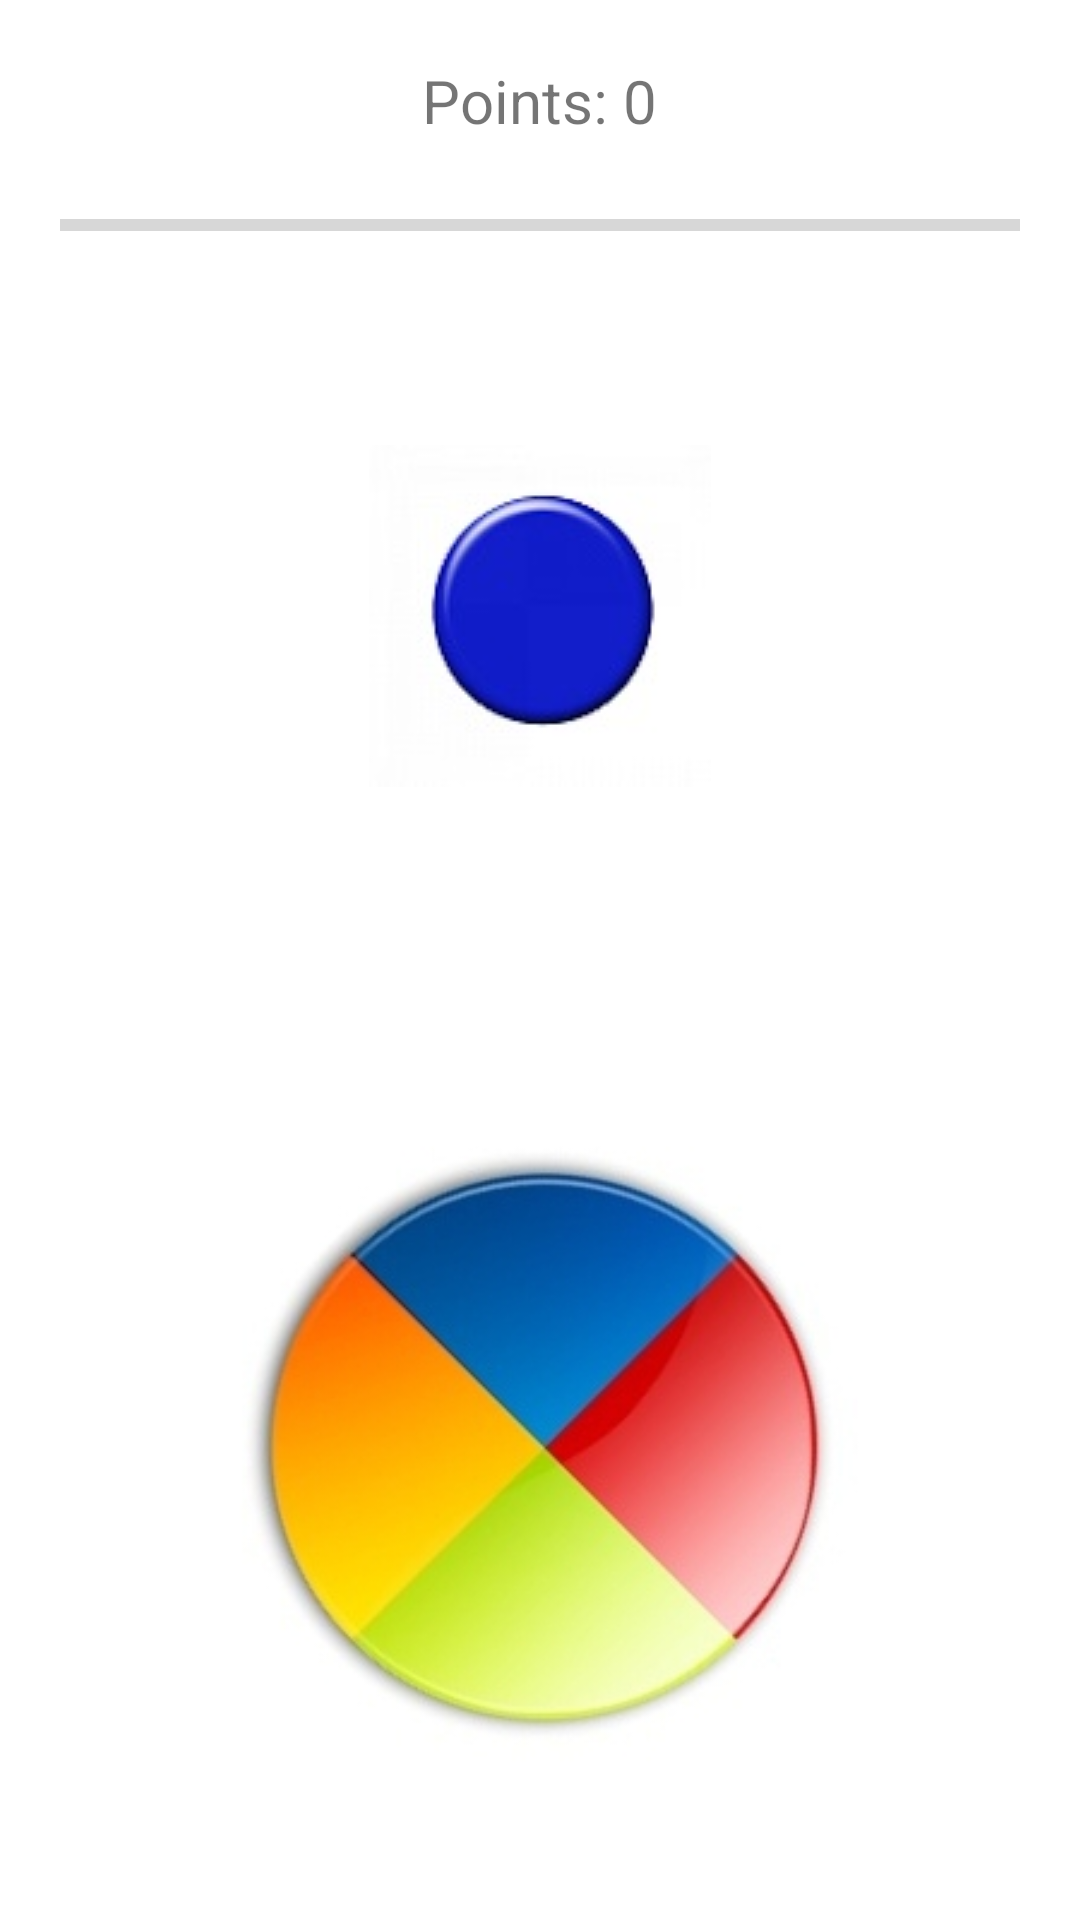

This screen was rendered from an Android layout file. Write that file and the resources it references.
<!-- AndroidManifest.xml: application theme Theme.ColorsMatchGame -->
<!-- res/layout/activity_main.xml -->
<?xml version="1.0" encoding="utf-8"?>
<RelativeLayout xmlns:android="http://schemas.android.com/apk/res/android"
    xmlns:app="http://schemas.android.com/apk/res-auto"
    xmlns:tools="http://schemas.android.com/tools"
    android:layout_width="match_parent"
    android:layout_height="match_parent"
    android:padding="20dp"
    tools:context=".MainActivity">

    <TextView
        android:id="@+id/tv_points"
        android:layout_width="wrap_content"
        android:layout_height="wrap_content"
        android:layout_alignParentTop="true"
        android:layout_centerHorizontal="true"
        android:text="Points: 0"
        android:textSize="20sp" />

    <ProgressBar
        android:id="@+id/progressBar"
        style="?android:attr/progressBarStyleHorizontal"
        android:layout_width="match_parent"
        android:layout_height="wrap_content"
        android:layout_below="@id/tv_points"
        android:layout_centerHorizontal="true"
        android:layout_marginTop="20dp" />

    <include
        layout="@layout/layout_buttons"
        android:layout_width="match_parent"
        android:layout_height="match_parent"
        android:layout_below="@id/tv_points"
        android:layout_alignParentBottom="true"
        android:layout_centerHorizontal="true"
        android:layout_marginTop="20dp"  />
</RelativeLayout>
<!-- res/layout/layout_buttons.xml (included above) -->
<?xml version="1.0" encoding="utf-8"?>
<LinearLayout xmlns:android="http://schemas.android.com/apk/res/android"
    android:layout_width="match_parent"
    android:layout_height="match_parent"
    android:orientation="vertical">

    <ImageView
        android:id="@+id/iv_arrow"
        android:layout_width="match_parent"
        android:layout_height="match_parent"
        android:layout_weight="1"
        android:scaleType="centerInside"
        android:src="@drawable/blue" />

    <ImageView
        android:id="@+id/iv_button"
        android:layout_width="match_parent"
        android:layout_height="match_parent"
        android:layout_weight="1"
        android:scaleType="centerInside"
        android:src="@drawable/choose_blue" />

</LinearLayout>
<!-- resources referenced by this layout -->
<resources>
  <!-- drawable blue: png bitmap (drawable, 3636 bytes) -->
  <!-- drawable choose_blue: jpg bitmap (drawable, 30084 bytes) -->
  <style name="Theme.ColorsMatchGame" parent="Theme.MaterialComponents.DayNight.DarkActionBar">
          
          <item name="colorPrimary">@color/purple_500</item>
          <item name="colorPrimaryVariant">@color/purple_700</item>
          <item name="colorOnPrimary">@color/white</item>
          
          <item name="colorSecondary">@color/teal_200</item>
          <item name="colorSecondaryVariant">@color/teal_700</item>
          <item name="colorOnSecondary">@color/black</item>
          
          <item name="android:statusBarColor">?attr/colorPrimaryVariant</item>
          
      </style>
  <!-- not gathered from this repository: default colours our renderer supplied (Android Studio template values) -->
  <color name="purple_500">#FF6200EE</color>
  <color name="purple_700">#FF3700B3</color>
  <color name="teal_200">#FF03DAC5</color>
  <color name="teal_700">#FF018786</color>
  <color name="black">#FF000000</color>
  <color name="white">#FFFFFFFF</color>
</resources>
